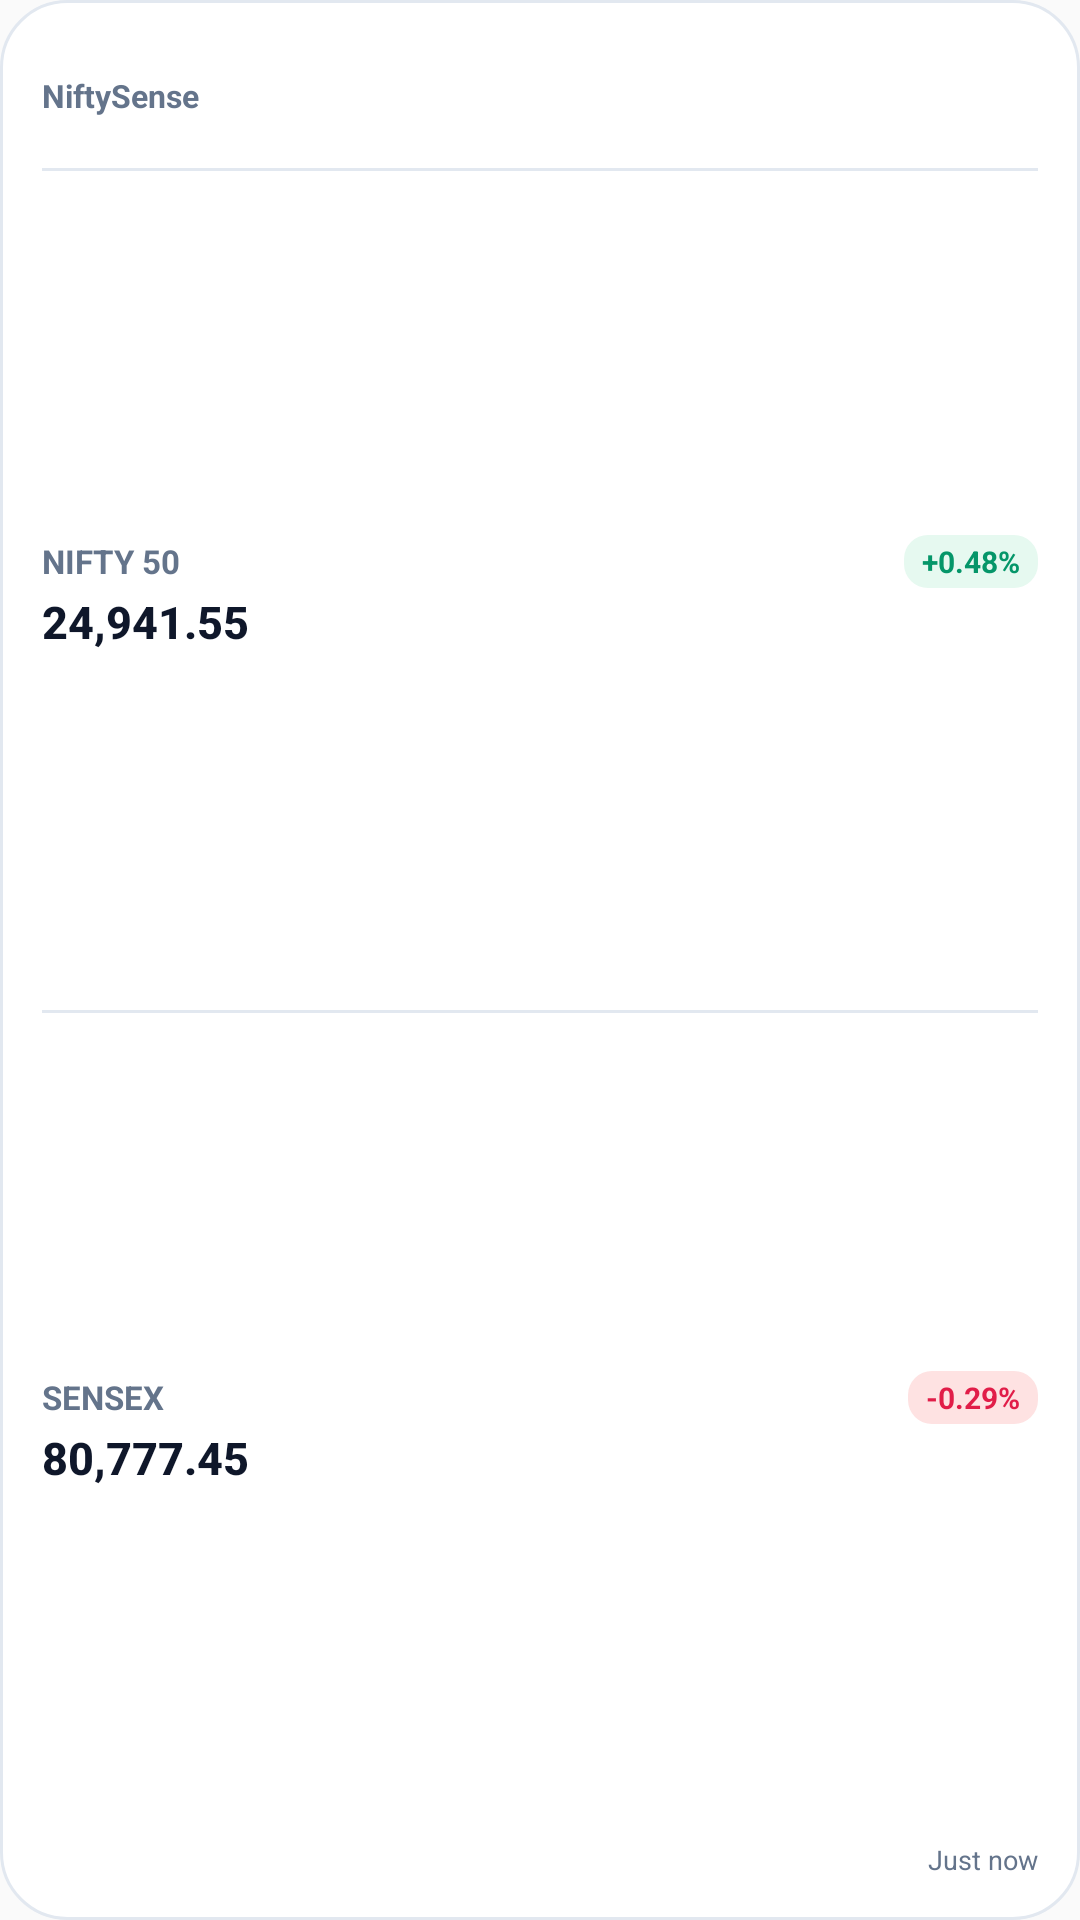

This screen was rendered from an Android layout file. Write that file and the resources it references.
<!-- AndroidManifest.xml: application theme Theme.NiftySense -->
<!-- res/layout/widget_small.xml -->
<?xml version="1.0" encoding="utf-8"?>
<LinearLayout xmlns:android="http://schemas.android.com/apk/res/android"
    android:id="@+id/widget_small_root"
    android:layout_width="match_parent"
    android:layout_height="match_parent"
    android:background="@drawable/widget_container_bg"
    android:orientation="vertical"
    android:padding="14dp">

    
    <LinearLayout
        android:layout_width="match_parent"
        android:layout_height="wrap_content"
        android:gravity="center_vertical"
        android:orientation="horizontal">

        <TextView
            android:id="@+id/tv_small_market_status"
            android:layout_width="0dp"
            android:layout_height="wrap_content"
            android:layout_weight="1"
            android:text="NiftySense"
            android:textColor="@color/widget_text_secondary"
            android:textSize="10.5sp"
            android:textStyle="bold" />

        <ImageButton
            android:id="@+id/btn_small_refresh"
            android:layout_width="36dp"
            android:layout_height="36dp"
            android:background="@android:color/transparent"
            android:contentDescription="@string/refresh_tooltip"
            android:padding="6dp"
            android:scaleType="fitCenter"
            android:src="@drawable/ic_refresh" />
    </LinearLayout>

    <ImageView
        android:layout_width="match_parent"
        android:layout_height="1dp"
        android:layout_marginTop="6dp"
        android:layout_marginBottom="8dp"
        android:background="@color/widget_divider"
        android:contentDescription="@null" />

    
    <LinearLayout
        android:id="@+id/layout_small_nifty"
        android:layout_width="match_parent"
        android:layout_height="0dp"
        android:layout_weight="1"
        android:gravity="center_vertical"
        android:orientation="vertical">

        <LinearLayout
            android:layout_width="match_parent"
            android:layout_height="wrap_content"
            android:gravity="center_vertical"
            android:orientation="horizontal">

            <TextView
                android:layout_width="0dp"
                android:layout_height="wrap_content"
                android:layout_weight="1"
                android:text="NIFTY 50"
                android:textColor="@color/widget_text_secondary"
                android:textSize="11sp"
                android:textStyle="bold" />

            <TextView
                android:id="@+id/tv_small_nifty_change_pill"
                android:layout_width="wrap_content"
                android:layout_height="wrap_content"
                android:background="@drawable/badge_positive_bg"
                android:paddingStart="6dp"
                android:paddingTop="2dp"
                android:paddingEnd="6dp"
                android:paddingBottom="2dp"
                android:text="+0.48%"
                android:textColor="@color/positive_green"
                android:textSize="10sp"
                android:textStyle="bold" />
        </LinearLayout>

        <TextView
            android:id="@+id/tv_small_nifty_price"
            android:layout_width="wrap_content"
            android:layout_height="wrap_content"
            android:layout_marginTop="1dp"
            android:fontFamily="sans-serif-medium"
            android:text="24,941.55"
            android:textColor="@color/widget_text_primary"
            android:textSize="15sp"
            android:textStyle="bold" />
    </LinearLayout>

    <ImageView
        android:layout_width="match_parent"
        android:layout_height="1dp"
        android:layout_marginTop="6dp"
        android:layout_marginBottom="6dp"
        android:background="@color/widget_divider"
        android:contentDescription="@null" />

    
    <LinearLayout
        android:id="@+id/layout_small_sensex"
        android:layout_width="match_parent"
        android:layout_height="0dp"
        android:layout_weight="1"
        android:gravity="center_vertical"
        android:orientation="vertical">

        <LinearLayout
            android:layout_width="match_parent"
            android:layout_height="wrap_content"
            android:gravity="center_vertical"
            android:orientation="horizontal">

            <TextView
                android:layout_width="0dp"
                android:layout_height="wrap_content"
                android:layout_weight="1"
                android:text="SENSEX"
                android:textColor="@color/widget_text_secondary"
                android:textSize="11sp"
                android:textStyle="bold" />

            <TextView
                android:id="@+id/tv_small_sensex_change_pill"
                android:layout_width="wrap_content"
                android:layout_height="wrap_content"
                android:background="@drawable/badge_negative_bg"
                android:paddingStart="6dp"
                android:paddingTop="2dp"
                android:paddingEnd="6dp"
                android:paddingBottom="2dp"
                android:text="-0.29%"
                android:textColor="@color/negative_red"
                android:textSize="10sp"
                android:textStyle="bold" />
        </LinearLayout>

        <TextView
            android:id="@+id/tv_small_sensex_price"
            android:layout_width="wrap_content"
            android:layout_height="wrap_content"
            android:layout_marginTop="1dp"
            android:fontFamily="sans-serif-medium"
            android:text="80,777.45"
            android:textColor="@color/widget_text_primary"
            android:textSize="15sp"
            android:textStyle="bold" />
    </LinearLayout>

    
    <TextView
        android:id="@+id/tv_small_timestamp"
        android:layout_width="match_parent"
        android:layout_height="wrap_content"
        android:layout_marginTop="4dp"
        android:gravity="end"
        android:text="Just now"
        android:textColor="@color/widget_text_secondary"
        android:textSize="9sp" />

</LinearLayout>
<!-- resources referenced by this layout -->
<resources>
  <color name="negative_red">#E11D48</color>
  <color name="positive_green">#059669</color>
  <color name="widget_divider">#E2E8F0</color>
  <color name="widget_text_primary">#0F172A</color>
  <color name="widget_text_secondary">#64748B</color>
  <!-- drawable badge_negative_bg (drawable) -->
  <?xml version="1.0" encoding="utf-8"?>
  <shape xmlns:android="http://schemas.android.com/apk/res/android"
      android:shape="rectangle">
      <solid android:color="@color/negative_red_bg" />
      <corners android:radius="8dp" />
  </shape>
  <!-- drawable badge_positive_bg (drawable) -->
  <?xml version="1.0" encoding="utf-8"?>
  <shape xmlns:android="http://schemas.android.com/apk/res/android"
      android:shape="rectangle">
      <solid android:color="@color/positive_green_bg" />
      <corners android:radius="8dp" />
  </shape>
  <!-- drawable widget_container_bg (drawable) -->
  <?xml version="1.0" encoding="utf-8"?>
  <shape xmlns:android="http://schemas.android.com/apk/res/android"
      android:shape="rectangle">
      <solid android:color="@color/widget_background" />
      <corners android:radius="22dp" />
      <stroke
          android:width="1dp"
          android:color="@color/widget_divider" />
  </shape>
  <string name="refresh_tooltip">Refresh Market Data</string>
  <style name="Theme.NiftySense" parent="Theme.AppCompat.DayNight.NoActionBar">
          <item name="android:statusBarColor">@android:color/transparent</item>
          <item name="android:navigationBarColor">@android:color/transparent</item>
      </style>
  <color name="negative_red_bg">#FEE2E2</color>
  <color name="positive_green_bg">#E6F9F0</color>
  <color name="widget_background">#FFFFFF</color>
</resources>
